Image classification data set "100_whole_foods" (PaingLinHtike/Nutrify on GitHub). Class labels (100): almonds, apple, apricot fruit, asparagus, avocado, bacon, bagel, banana, beef meat, beetroot, bell pepper, black beans, blackberries, blueberries, bread, broccoli, brown rice, butter, cabbage, cantaloupe melon, carrots, cashews, cauliflower, celery, cheddar cheese, cherries, chia seeds, chicken breast, chicken thigh, chicken wings, chickpeas, coconut, cod fish, corn, crab, cucumber, dates fruit, duck breast, egg, eggplant, figs fruit, garlic, grapefruit, grapes, green beans, ham, honey, kidney beans, kiwi fruit, lamb chop, lentils, lettuce, lobster, mango fruit, milk, mozzarella cheese, mushrooms, noodles, oats, onion, orange fruit, papaya fruit, pasta, peach fruit, peanut butter, peanuts, pear fruit, peas, pineapple, pistachios, plum fruit, pomegranate, popcorn, pork chop, potato, pumpkin, pumpkin seeds, radish, raspberries, rice, salmon fish, sardines, sesame seeds, shrimp, soybeans, spinach, squid, strawberries, sunflower seeds, sweet potato, tilapia fish, tofu, tomato, tuna fish, turkey breast, turnip, walnuts, watermelon, yogurt, zucchini.

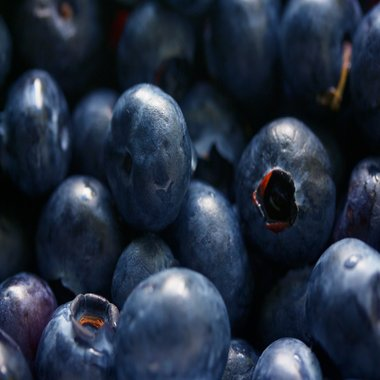
Label: blueberries

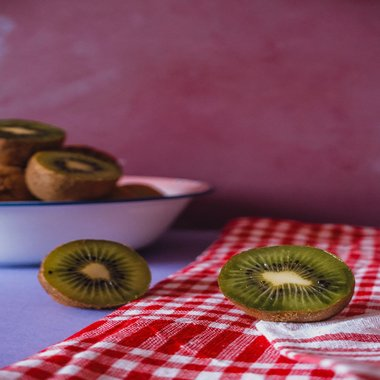
Label: kiwi fruit

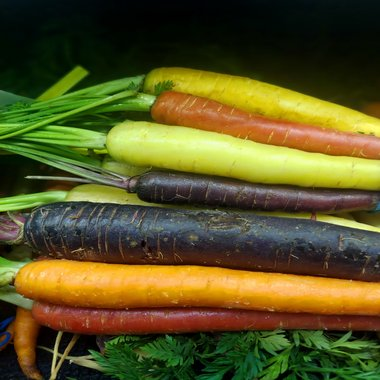
Label: carrots

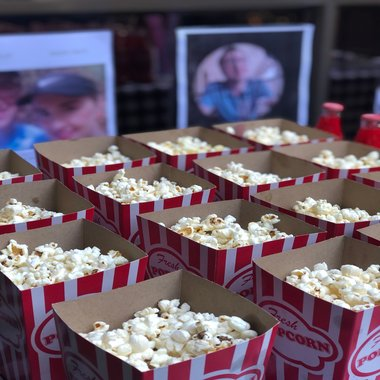
Label: popcorn

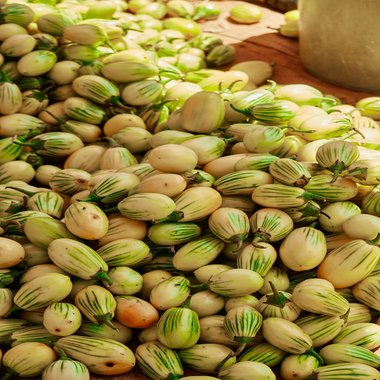
Label: eggplant

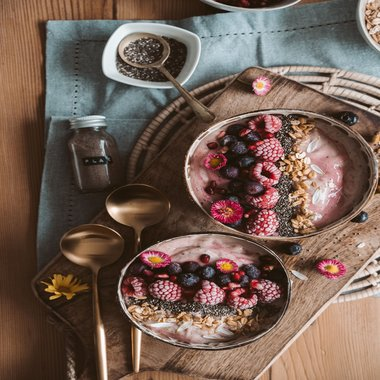
Label: chia seeds
